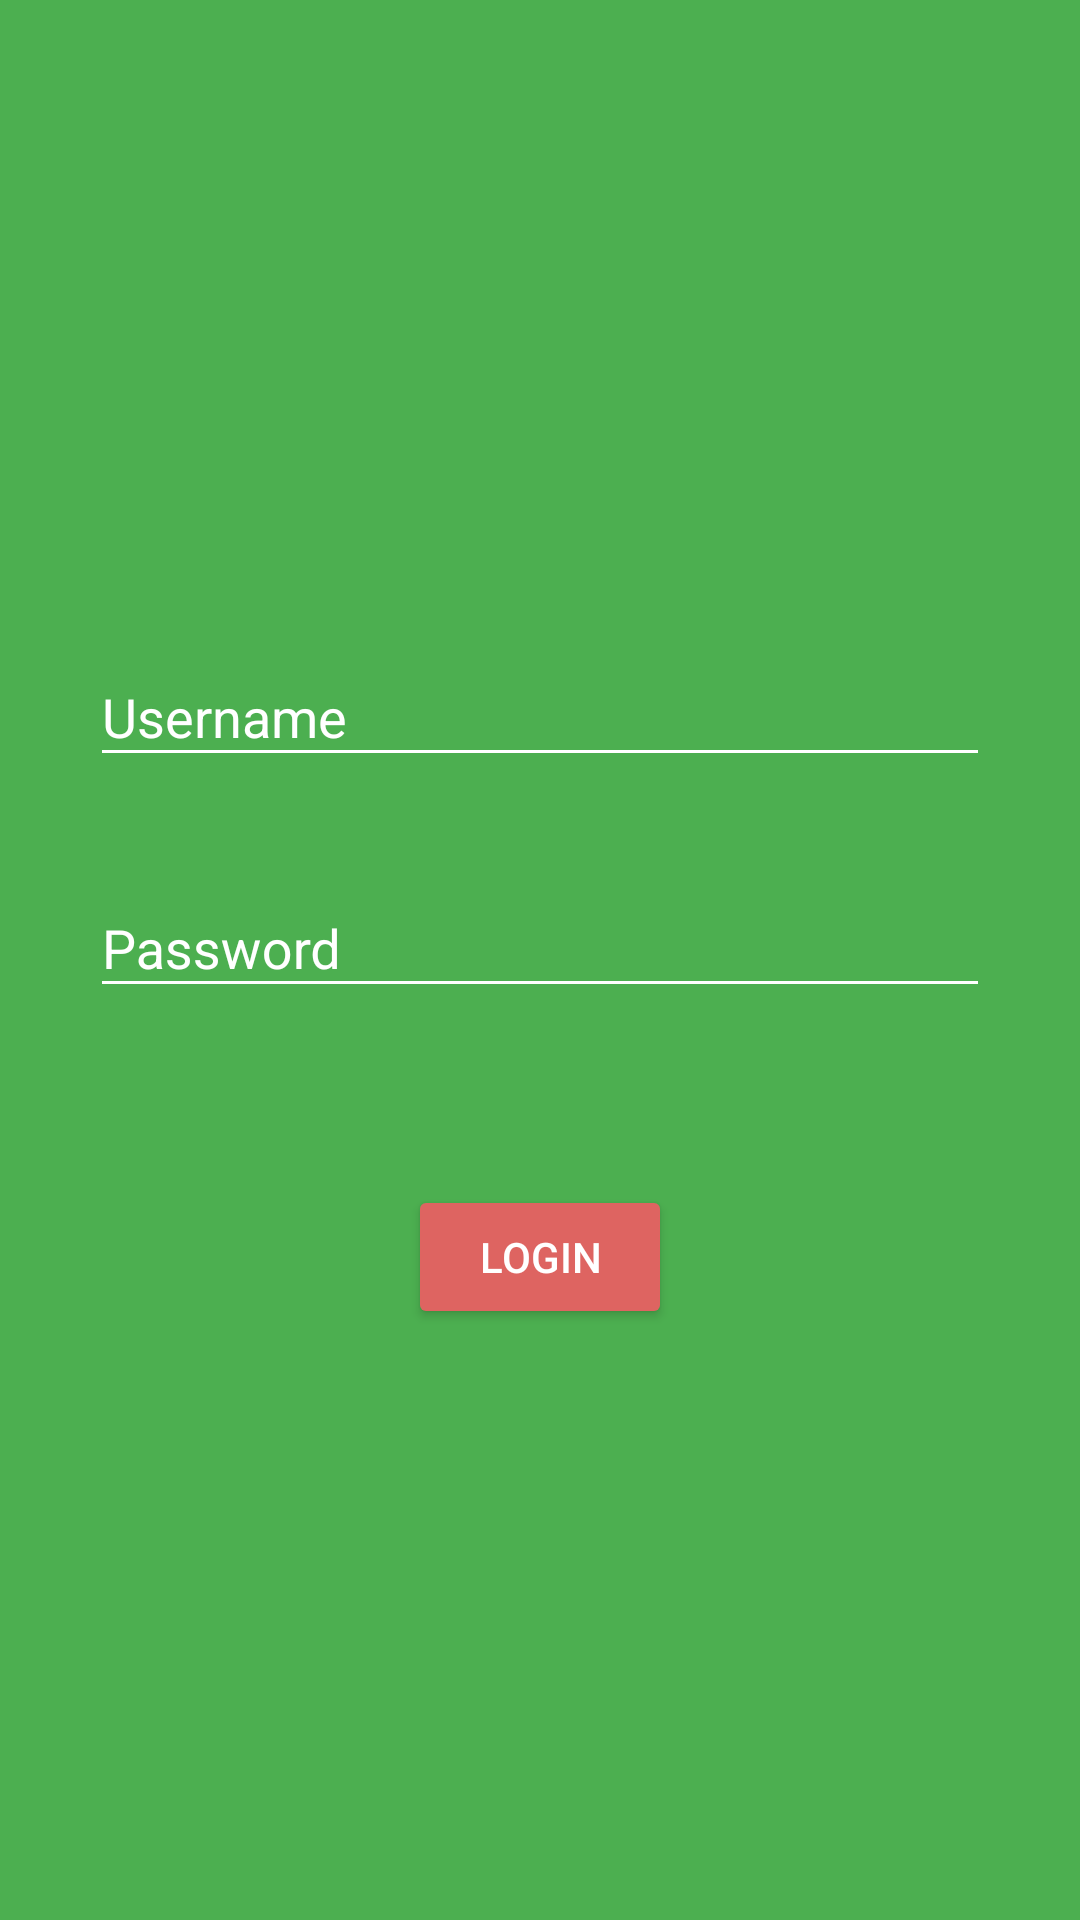

The Android layout XML behind this screen, and the referenced resources:
<!-- AndroidManifest.xml: activity theme NoActionBar -->
<!-- res/layout/activity_login.xml -->
<?xml version="1.0" encoding="utf-8"?>
<android.support.constraint.ConstraintLayout xmlns:android="http://schemas.android.com/apk/res/android"
    xmlns:app="http://schemas.android.com/apk/res-auto"
    xmlns:tools="http://schemas.android.com/tools"
    android:layout_width="match_parent"
    android:layout_height="match_parent"
    android:background="@color/colorPrimary"
    tools:context="id.co.ncl.aspac.activity.LoginActivity">

    <ImageView
        android:id="@+id/loginLogo"
        android:layout_width="wrap_content"
        android:layout_height="wrap_content"
        android:layout_marginEnd="8dp"
        android:layout_marginLeft="8dp"
        android:layout_marginRight="8dp"
        android:layout_marginStart="8dp"
        android:layout_marginTop="125dp"
        app:layout_constraintLeft_toLeftOf="parent"
        app:layout_constraintRight_toRightOf="parent"
        app:layout_constraintTop_toTopOf="parent"
        app:srcCompat="@mipmap/ic_launcher" />

    <android.support.design.widget.TextInputLayout
        android:id="@+id/usernameInputLayout"
        android:layout_width="300dp"
        android:layout_height="wrap_content"
        android:layout_marginEnd="8dp"
        android:layout_marginLeft="8dp"
        android:layout_marginRight="8dp"
        android:layout_marginStart="8dp"
        android:layout_marginTop="80dp"
        android:textColorHint="@color/md_white_1000"
        app:hintTextAppearance="@style/MyAppearance"
        app:layout_constraintLeft_toLeftOf="parent"
        app:layout_constraintRight_toRightOf="parent"
        app:layout_constraintTop_toBottomOf="@+id/loginLogo">

        <EditText
            android:id="@+id/input_username"
            android:layout_width="match_parent"
            android:layout_height="wrap_content"
            android:inputType="text"
            android:theme="@style/LoginEditTextTheme"
            android:textColor="@color/md_white_1000"
            android:hint="@string/username" />
    </android.support.design.widget.TextInputLayout>

    <android.support.design.widget.TextInputLayout
        android:id="@+id/passwordInputLayout"
        android:layout_width="300dp"
        android:layout_height="wrap_content"
        android:layout_marginLeft="0dp"
        android:layout_marginTop="23dp"
        android:textColorHint="@color/md_white_1000"
        app:hintTextAppearance="@style/MyAppearance"
        app:layout_constraintLeft_toLeftOf="@+id/usernameInputLayout"
        app:layout_constraintTop_toBottomOf="@+id/usernameInputLayout">

        <EditText
            android:id="@+id/input_pwd"
            android:layout_width="match_parent"
            android:layout_height="wrap_content"
            android:hint="@string/password"
            android:inputType="textPassword"
            android:textColor="@color/md_white_1000"
            android:theme="@style/LoginEditTextTheme" />
    </android.support.design.widget.TextInputLayout>

    <Button
        android:id="@+id/loginButton"
        android:layout_width="wrap_content"
        android:layout_height="wrap_content"
        android:layout_marginLeft="8dp"
        android:layout_marginRight="8dp"
        android:layout_marginTop="59dp"
        android:backgroundTint="@color/colorAccent"
        android:text="Login"
        android:textColor="@color/md_white_1000"
        app:layout_constraintLeft_toLeftOf="parent"
        app:layout_constraintRight_toRightOf="parent"
        app:layout_constraintTop_toBottomOf="@+id/passwordInputLayout" />

</android.support.constraint.ConstraintLayout>
<!-- resources referenced by this layout -->
<resources>
  <color name="colorAccent">#DE6461</color>
  <color name="colorPrimary">#4CAF50</color>
  <color name="md_white_1000">#ffffff</color>
  <string name="password">Password</string>
  <string name="username">Username</string>
  <style name="LoginEditTextTheme">
          
          <item name="colorControlNormal">@color/md_white_1000</item>
          <item name="colorControlActivated">@color/md_white_1000</item>
          
      </style>
  <style name="MyAppearance" parent="TextAppearance.AppCompat">
          <item name="android:textColor">@color/md_white_1000</item>
          <item name="android:textColorHint">@color/md_white_1000</item>
      </style>
  <style name="NoActionBar" parent="AppTheme">
          <item name="windowActionBar">false</item>
          <item name="windowNoTitle">true</item>
      </style>
  <style name="AppTheme" parent="Theme.AppCompat.Light.DarkActionBar">
          
          <item name="colorPrimary">@color/colorPrimary</item>
          <item name="colorPrimaryDark">@color/colorPrimaryDark</item>
          <item name="colorAccent">@color/colorAccent</item>
      </style>
  <color name="colorPrimaryDark">#1B5E20</color>
</resources>
